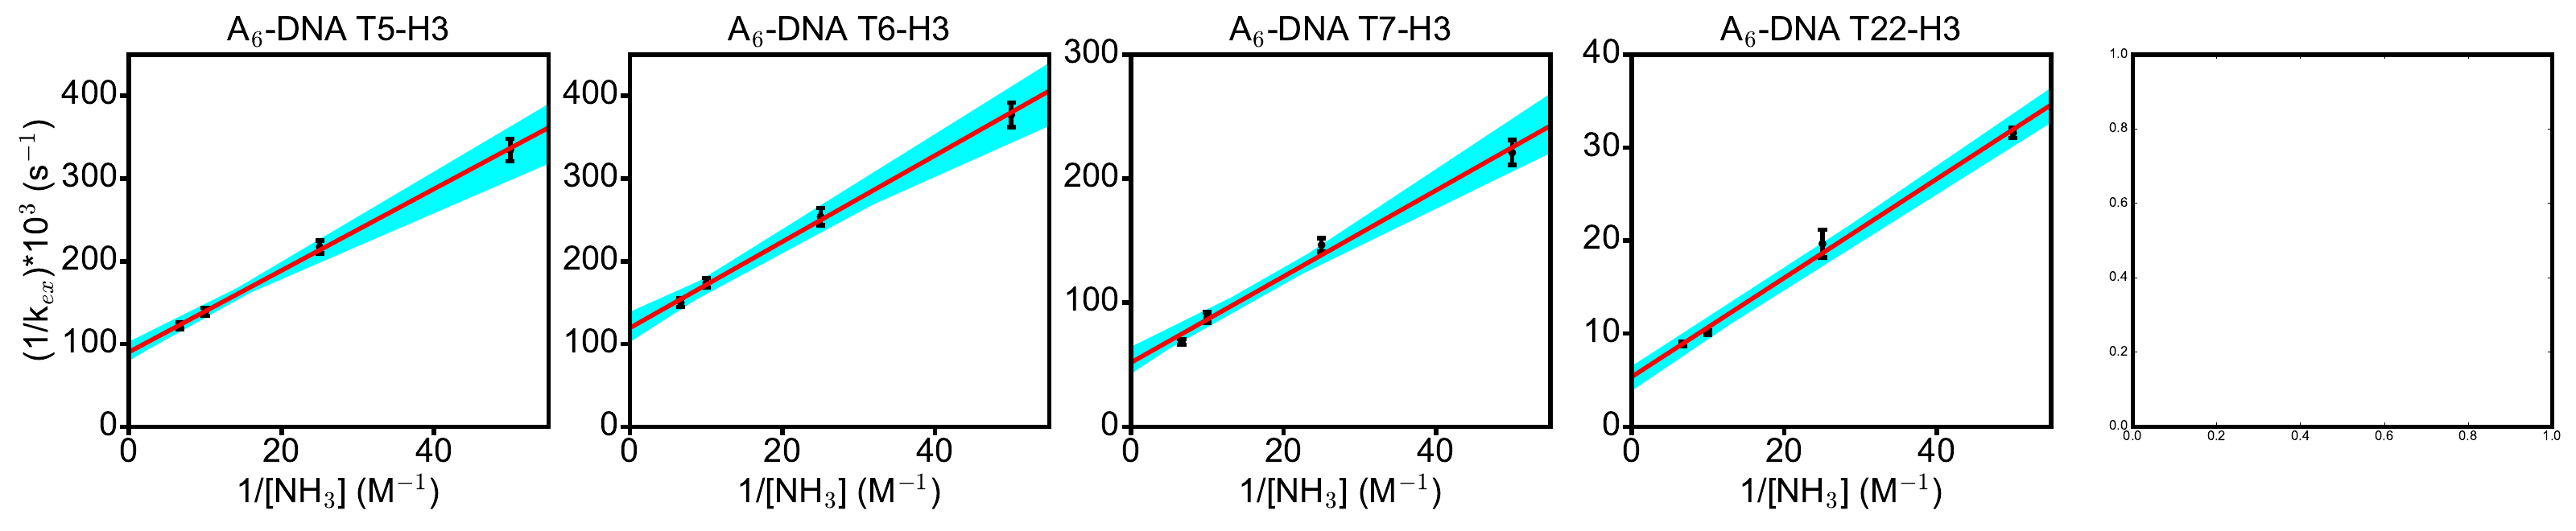

Write the Python code that produced this figure.
import math
import matplotlib.pyplot as plt
import numpy as np
from uncertainties import ufloat
from uncertainties import unumpy
import pandas as pd
import matplotlib
from scipy.optimize import curve_fit

matplotlib.rcParams['axes.linewidth']=4.0
matplotlib.rcParams['font.family']='Sans-serif'
matplotlib.rcParams['font.sans-serif']=['Arial']

elw = 4.0
fs = 30
tick_length=8.0


def fun_ex_ir(x,kex,R1n):
    [x_time, E, R1w] = x
    return (1 - (E*kex/(R1w-R1n)*(np.exp(-R1n*x_time)-np.exp(-R1w*x_time))))


def plot_curve(ax, dirname, data, R1w, E, xlim, xticks, xfmt, ylim, yticks, yfmt, plot_title, add_status, base_conc):
    global xpts, ypts

    # Read input data
    data = pd.read_csv(dirname + data)
    delays = np.array(data['delay(s)'].values)
    intensity = np.array(data['vol_rel'])

    # Do the fitting
    popt, pcov = curve_fit(fun_ex_ir,[delays, E, R1w],intensity, p0 = [1., 1.], absolute_sigma=False)
    kex = ufloat(popt[0],np.sqrt(np.diag(pcov))[0])
    R1n = ufloat(popt[1],np.sqrt(np.diag(pcov))[1])
    print plot_title
    #print 'kex = ', kex
    #print 'R1n = ', R1n
    #print

    # get optimal trendline
    time = np.linspace(0., xlim[1], 500)
    opt_trendline =  (1 - (E*popt[0]/(R1w-popt[1])*(np.exp(-popt[1]*time)-np.exp(-R1w*time))))

    ## Plot
    #ax.plot(delays, intensity, linewidth=0.0, markersize=8., color='k', marker='o')
    #ax.plot(time, opt_trendline, linewidth=elw, color='r')

    ## tick params
    #ax.tick_params(axis='x', which='minor', direction='out', pad=6, width=elw, length=0, top=False)
    #ax.tick_params(axis='x', which='major', direction='out', pad=6, width=elw, length=tick_length, top=False)
    #ax.tick_params(axis='y', which='minor', direction='out', pad=6, width=elw, length=0, right=False)
    #ax.tick_params(axis='y', which='major', direction='out', pad=6, width=elw, length=tick_length, right=False)
    # 
    ## Labels
    #ax.set_xlim(xlim)
    #ax.set_xticks([ele for ele in np.arange(xticks[0], xticks[1]+0.00001, xticks[2])]) 
    #ax.set_xticklabels([xfmt%ele for ele in np.arange(xticks[0], xticks[1]+0.00001, xticks[2])], fontsize=fs) 
    #ax.set_ylim(ylim)
    #ax.set_yticks([ele for ele in np.arange(yticks[0], yticks[1], yticks[2])]) 
    #ax.set_yticklabels([yfmt%ele for ele in np.arange(yticks[0], yticks[1], yticks[2])], fontsize=fs) 
    #title = ax.set_title(plot_title, fontsize=fs) 
    #title.set_position([0.5, 1.01])

    if add_status == 1:
        xpts.append(1/(0.001*base_conc))
        ypts.append(1./kex)

def linear_fit(x, m, b):
    return ((m*x)+b)

def plot_fit(ax, x, y, xmaster, xticks, xfmt, ylim, yticks, yfactor, yfmt, plot_title):
    # MC fitting
    mc_iterations = 100

    # Initialize error matrices
    y_error_matrix = np.zeros((mc_iterations, len(y)))
    yvals = unumpy.nominal_values(y)
    yerrors = unumpy.std_devs(y)
    #print y

    for dummy in range(len(yvals)):
        op = (np.ones(mc_iterations)*yvals[dummy]) + np.random.normal(0.0, yerrors[dummy], mc_iterations) 
        #op = (np.ones(mc_iterations)*yvals[dummy]) 
        y_error_matrix[:, dummy] = op.transpose()
        
    m_vals = np.zeros(mc_iterations)
    b_vals = np.zeros(mc_iterations)
    rmse_vals = np.zeros(mc_iterations)
    r2_vals = np.zeros(mc_iterations)

    for dummy in range(mc_iterations):
        popt, pcov = curve_fit(linear_fit, x, y_error_matrix[dummy, :], p0=[1., 1.])
        m_vals[dummy] = popt[0]
        b_vals[dummy] = popt[1]
 
        predicted_vals = np.array([((popt[0]*ele)+popt[1]) for ele in x]) 
        rmse = np.sqrt(np.sum(np.square(y_error_matrix[dummy, :] - predicted_vals))/len(list(y_error_matrix[dummy, :]))) 
        r2 = 1 - (np.sum(np.square(predicted_vals - y_error_matrix[dummy, :])) / np.sum(np.square(y_error_matrix[dummy, :] - np.mean(y_error_matrix[dummy, :]))))
        rmse_vals[dummy] = rmse
        r2_vals[dummy] = r2
     
    #fig, axarr = plt.subplots(2, 2)

    #axarr[0, 0].set_title('m')
    #axarr[0, 0].hist(m_vals, 50, range=(np.amin(m_vals), np.amax(m_vals)))
    #axarr[0, 1].set_title('b')
    #axarr[0, 1].hist(b_vals, 50, range=(np.amin(b_vals), np.amax(b_vals)))
    #axarr[1, 0].set_title('r2')
    #axarr[1, 0].hist(r2_vals, 50, range=(np.amin(r2_vals), np.amax(r2_vals)))
    #axarr[1, 1].set_title('rmse')
    #axarr[1, 1].hist(rmse_vals, 50, range=(np.amin(rmse_vals), np.amax(rmse_vals)))

    #fig, axarr = plt.subplots()
    #H, xedges, yedges = np.histogram2d(m_vals, b_vals, 20)
    #X, Y = np.meshgrid(xedges, yedges)
    #axarr.pcolormesh(X, Y, H)
    #axarr.set_xlabel('m')
    #axarr.set_ylabel('b')

    m_avg = np.mean(m_vals)
    m_std = np.std(m_vals)
    b_avg = np.mean(b_vals)
    b_std = np.std(b_vals)
    kcoll = 1/(4*math.pow(10, -9))
    m_net = ufloat(m_avg, m_std)
    tau0 = ufloat(b_avg, b_std)
    K = (1/(m_net * kcoll))
    pes = K/(1+K)
    delG = -(8.314 * 298.16 / 4184) * unumpy.log(K)
    delGn = -(8.314 * 298.16 / 4184) * unumpy.log(pes/(1-pes))
    print m_avg, b_avg, "***"
    print "Eqbm constant K = ", unumpy.nominal_values(K), unumpy.std_devs(K)
    print "delG = ", unumpy.nominal_values(delG), unumpy.std_devs(delG)
    print "Tau0 = ", unumpy.nominal_values(tau0), unumpy.std_devs(tau0)
    print "Pes = ", unumpy.nominal_values(pes), unumpy.std_devs(pes)
    print "delGn = ", delGn
    print 1/tau0  
    ax.errorbar(x, yvals, yerr=yerrors, color='k', fmt='o', markersize=5, elinewidth=elw, capsize=elw, capthick=elw, mec='k', mfc='k', mew=2)
    ax.plot([xmaster[0], xmaster[-1]], [(xmaster[0]*m_avg)+b_avg, (xmaster[-1]*m_avg)+b_avg], color='r', linewidth=elw)
    # tick params
    ax.tick_params(axis='x', which='minor', direction='out', pad=6, width=elw, length=0, top=False)
    ax.tick_params(axis='x', which='major', direction='out', pad=6, width=elw, length=tick_length, top=False)
    ax.tick_params(axis='y', which='minor', direction='out', pad=6, width=elw, length=0, right=False)
    ax.tick_params(axis='y', which='major', direction='out', pad=6, width=elw, length=tick_length, right=False)

    predicted_vals = np.array([((m_avg*ele)+b_avg) for ele in x]) 
    rmse = np.sqrt(np.sum(np.square(yvals - predicted_vals))/len(list(yvals))) 
    r2 = 1 - (np.sum(np.square(predicted_vals - yvals)) / np.sum(np.square(yvals - np.mean(yvals))))
   
    m_vals = np.array([list(m_vals)])
    b_vals = np.array([list(b_vals)]) 
    x_dummy = np.linspace(xmaster[0], xmaster[1], 1000)
    x_dummy_mat = np.tile(x_dummy, (mc_iterations, 1))
    m_matrix = np.tile(m_vals.transpose(), (1, 1000))
    b_matrix = np.tile(b_vals.transpose(), (1, 1000))
    line_matrix = np.multiply(m_matrix, x_dummy_mat) + b_matrix
    ax.fill_between(x_dummy, np.amin(line_matrix, axis=0), np.amax(line_matrix, 0), color='cyan')
    ax.set_xlim(xmaster)
    ax.set_xticks([ele for ele in np.arange(xticks[0], xticks[1], xticks[2])])
    ax.set_xticklabels([xfmt%ele for ele in np.arange(xticks[0], xticks[1], xticks[2])], fontsize=fs)
    ax.set_xlabel('1/[NH' + '$_{3}$' + '] (M' + '$^{-1}$' + ')', fontsize=fs)
    ax.set_ylim(ylim)
    ax.set_yticks([ele for ele in np.arange(yticks[0], yticks[1], yticks[2])]) 
    ax.set_yticklabels([yfmt%(ele*yfactor) for ele in np.arange(yticks[0], yticks[1], yticks[2])], fontsize=fs) 
    title = ax.set_title(plot_title, fontsize=fs) 
    title.set_position([0.5, 1.02])
 
    return delG

def draw_bar(val1, val2, ax):
    # tick params
    ax.tick_params(axis='x', which='minor', direction='out', pad=6, width=elw, length=0, top=False)
    ax.tick_params(axis='x', which='major', direction='out', pad=6, width=elw, length=tick_length, top=False)
    ax.tick_params(axis='y', which='minor', direction='out', pad=6, width=elw, length=0, right=False)
    ax.tick_params(axis='y', which='major', direction='out', pad=6, width=elw, length=tick_length, right=False)
    ax.bar([0.0], [unumpy.nominal_values(val1)], yerr=unumpy.std_devs(val1), align='center', width=1.0, label='This study', linewidth=elw, error_kw={'elinewidth':elw, 'capthick':4}, ecolor='k', capsize=elw*6, color='k')
    ax.bar([1.0], [unumpy.nominal_values(val1)], yerr=unumpy.std_devs(val1), align='center', width=1.0, label='Gueron et. al.', linewidth=elw, error_kw={'elinewidth':elw, 'capthick':4}, ecolor='k', capsize=elw*6, color='r')
    ax.set_xlim([-1.0, 2.0])
    ax.set_xticks([])
    ax.set_ylabel('$\Delta$' + 'G' + '$^{\circ}$' + '$_{conf,25 ^{\circ} C}$' + '\n(kcal/mol)', fontsize=fs)
    ax.set_ylim([0., 11.])
    ax.set_yticks([ele for ele in np.arange(0., 10.1, 4.)])
    ax.set_yticklabels([int(ele) for ele in np.arange(0., 10.1, 4.)], fontsize=fs)
    leg=ax.legend(fontsize=fs)
    leg.get_frame().set_linewidth(elw)
    title = ax.set_title('GDNA T6-H3', fontsize=fs)
    title.set_position([0.5, 1.01])

fig, ax = plt.subplots(1, 5, figsize=(32, 6.6))
#fig, ax = plt.subplots(2, 5)

xpts = []
ypts = []
plot_curve(ax[0], 'A6DNA_8.8_25C_0mM_Resi_5/', 'data_A6DNA_8.8_25C_0mM_Resi_5.csv', 0.353183667, 1.900162, [-0.2, 3.7], [0, 3., 1], '%d', [0.73, 1.02], [0.8, 1.01, 0.1], '%2.1f', 'A' + '$_{6}$' + '-DNA T5-H3 0mM NH' + '$_{3}$', 0, 0)
plot_curve(ax[0], 'A6DNA_8.8_25C_20mM_Resi_5/', 'data_A6DNA_8.8_25C_20mM_Resi_5.csv', 0.334388287, 1.853923, [-0.2, 3.2], [0, 3., 1], '%d', [-0.1, 1.1], [0.0, 1.01, 0.2], '%2.1f', 'A' + '$_{6}$' + '-DNA T5-H3 20mM NH' + '$_{3}$', 1, 20)
plot_curve(ax[0], 'A6DNA_8.8_25C_40mM_Resi_5/', 'data_A6DNA_8.8_25C_40mM_Resi_5.csv', 0.329595522, 1.782285, [-0.2, 3.2], [0, 3., 1], '%d', [-0.2, 1.1], [0.0, 1.01, 0.2], '%2.1f', 'A' + '$_{6}$' + '-DNA T5-H3 40mM NH' + '$_{3}$', 1, 40)
plot_curve(ax[0], 'A6DNA_8.8_25C_100mM_Resi_5/', 'data_A6DNA_8.8_25C_100mM_Resi_5.csv', 0.331505686, 1.951047, [-0.05, 1.1], [0, 1., 0.5], '%2.1f', [-0.4, 1.1], [0.0, 1.1, 0.5], '%2.1f', 'A' + '$_{6}$' + '-DNA T5-H3 100mM NH' + '$_{3}$', 1, 100)
plot_curve(ax[0], 'A6DNA_8.8_25C_150mM_Resi_5/', 'data_A6DNA_8.8_25C_150mM_Resi_5.csv', 0.320788387, 1.929775, [-0.05, 1.1], [0, 1., 0.5], '%2.1f', [-0.4, 1.1], [0.0, 1.1, 0.5], '%2.1f', 'A' + '$_{6}$' + '-DNA T5-H3 150mM NH' + '$_{3}$', 1, 150)
a6dna_t5_dg = plot_fit(ax[0], xpts, ypts, [0., 55.], [0., 50., 20.], '%d', [0.0, 0.45], [0.0, 0.45, 0.10], 1000., '%d', 'A' + '$_{6}$' + '-DNA T5-H3')
ax[0].set_ylabel('(1/k' + '$_{ex}$' + ')*10' + '$^{3}$' + ' (s' + '$^{-1}$' + ')', fontsize=fs)


xpts = []
ypts = []
plot_curve(ax[2], 'A6DNA_8.8_25C_0mM_Resi_7/', 'data_A6DNA_8.8_25C_0mM_Resi_7.csv', 0.353183667, 1.900162, [-0.2, 3.7], [0, 3., 1], '%d', [0.65, 1.02], [0.7, 1.01, 0.1], '%2.1f', 'A' + '$_{6}$' + '-DNA T7-H3 0mM NH' + '$_{3}$', 0, 0)
plot_curve(ax[2], 'A6DNA_8.8_25C_20mM_Resi_7/', 'data_A6DNA_8.8_25C_20mM_Resi_7.csv', 0.334388287, 1.853923, [-0.2, 3.2], [0, 3., 1], '%d', [-0.2, 1.05], [0.0, 1.01, 0.5], '%2.1f', 'A' + '$_{6}$' + '-DNA T7-H3 20mM NH' + '$_{3}$', 1, 20)
plot_curve(ax[2], 'A6DNA_8.8_25C_40mM_Resi_7/', 'data_A6DNA_8.8_25C_40mM_Resi_7.csv', 0.329595522, 1.782285, [-0.2, 3.2], [0, 3., 1], '%d', [-0.3, 1.05], [0.0, 1.01, 0.5], '%2.1f', 'A' + '$_{6}$' + '-DNA T7-H3 40mM NH' + '$_{3}$', 1, 40)
plot_curve(ax[2], 'A6DNA_8.8_25C_100mM_Resi_7/', 'data_A6DNA_8.8_25C_100mM_Resi_7.csv', 0.331505686, 1.951047, [-0.05, 1.05], [0, 1., 0.5], '%2.1f', [-0.5, 1.05], [-0.5, 1.01, 0.5], '%2.1f', 'A' + '$_{6}$' + '-DNA T7-H3 100mM NH' + '$_{3}$', 1, 100)
plot_curve(ax[2], 'A6DNA_8.8_25C_150mM_Resi_7/', 'data_A6DNA_8.8_25C_150mM_Resi_7.csv', 0.320788387, 1.929775, [-0.05, 1.05], [0, 1., 0.5], '%2.1f', [-0.6, 1.1], [-0.5, 1.01, 0.5], '%2.1f', 'A' + '$_{6}$' + '-DNA T7-H3 150mM NH' + '$_{3}$', 1, 150)
a6dna_t7_dg = plot_fit(ax[2], xpts, ypts, [0., 55.], [0., 50., 20.], '%d', [0.0, 0.3], [0.0, 0.301, 0.10], 1000., '%d', 'A' + '$_{6}$' + '-DNA T7-H3')

xpts = []
ypts = []
plot_curve(ax[3], 'A6DNA_8.8_25C_0mM_Resi_22/', 'data_A6DNA_8.8_25C_0mM_Resi_22.csv', 0.353183667, 1.900162, [-0.2, 3.7], [0, 3., 1], '%d', [0.1, 1.05], [0.2, 1.01, 0.2], '%2.1f', 'A' + '$_{6}$' + '-DNA T22-H3 0mM NH' + '$_{3}$', 0, 0)
plot_curve(ax[3], 'A6DNA_8.8_25C_20mM_Resi_22/', 'data_A6DNA_8.8_25C_20mM_Resi_22.csv', 0.334388287, 1.853923, [-0.2, 3.2], [0, 3., 1], '%d', [-0.8, 1.1], [-0.5, 1.01, 0.5], '%2.1f', 'A' + '$_{6}$' + '-DNA T22-H3 20mM NH' + '$_{3}$', 1, 20)
plot_curve(ax[3], 'A6DNA_8.8_25C_40mM_Resi_22/', 'data_A6DNA_8.8_25C_40mM_Resi_22.csv', 0.329595522, 1.782285, [-0.2, 3.2], [0, 3., 1], '%d', [-0.9, 1.1], [-0.5, 1.01, 0.5], '%2.1f', 'A' + '$_{6}$' + '-DNA T22-H3 40mM NH' + '$_{3}$', 1, 40)
plot_curve(ax[3], 'A6DNA_8.8_25C_100mM_Resi_22/', 'data_A6DNA_8.8_25C_100mM_Resi_22.csv', 0.331505686, 1.951047, [-0.05, 1.05], [0, 1., 0.5], '%d', [-1.3, 1.1], [-1.0, 1.01, 0.5], '%2.1f', 'A' + '$_{6}$' + '-DNA T22-H3 100mM NH' + '$_{3}$', 1, 100)
plot_curve(ax[3], 'A6DNA_8.8_25C_150mM_Resi_22/', 'data_A6DNA_8.8_25C_150mM_Resi_22.csv', 0.320788387, 1.929775, [-0.05, 1.05], [0, 1., 0.5], '%d', [-1.3, 1.1], [-1.0, 1.01, 0.5], '%2.1f', 'A' + '$_{6}$' + '-DNA T22-H3 150mM NH' + '$_{3}$', 1, 150)
a6dna_t22_dg = plot_fit(ax[3], xpts, ypts, [0., 55.], [0., 50., 20.], '%d', [0.0, 0.04], [0.0, 0.041, 0.01], 1000., '%d', 'A' + '$_{6}$' + '-DNA T22-H3')

xpts = []
ypts = []
plot_curve(ax[1], 'A6DNA_8.8_25C_0mM_Resi_6/', 'data_A6DNA_8.8_25C_0mM_Resi_6.csv', 0.353183667, 1.900162, [-0.2, 3.7], [0, 3., 1], '%d', [0.77, 1.02], [0.8, 1.01, 0.1], '%2.1f', 'A' + '$_{6}$' + '-DNA T6-H3 0mM NH' + '$_{3}$', 0, 0)
plot_curve(ax[1], 'A6DNA_8.8_25C_20mM_Resi_6/', 'data_A6DNA_8.8_25C_20mM_Resi_6.csv', 0.334388287, 1.853923, [-0.2, 3.2], [0, 3., 1], '%d', [0., 1.05], [0., 1.01, 0.2], '%2.1f', 'A' + '$_{6}$' + '-DNA T6-H3 20mM NH' + '$_{3}$', 1, 20)
plot_curve(ax[1], 'A6DNA_8.8_25C_40mM_Resi_6/', 'data_A6DNA_8.8_25C_40mM_Resi_6.csv', 0.329595522, 1.782285, [-0.2, 3.2], [0, 3., 1], '%d', [-0.1, 1.05], [0., 1.01, 0.2], '%2.1f', 'A' + '$_{6}$' + '-DNA T6-H3 40mM NH' + '$_{3}$', 1, 40)
plot_curve(ax[1], 'A6DNA_8.8_25C_100mM_Resi_6/', 'data_A6DNA_8.8_25C_100mM_Resi_6.csv', 0.331505686, 1.951047, [-0.1, 1.1], [0, 1.0, 0.5], '%2.1f', [-0.3, 1.1], [0., 1.01, 0.5], '%2.1f', 'A' + '$_{6}$' + '-DNA T6-H3 100mM NH' + '$_{3}$', 1, 100)
plot_curve(ax[1], 'A6DNA_8.8_25C_150mM_Resi_6/', 'data_A6DNA_8.8_25C_150mM_Resi_6.csv', 0.320788387, 1.929775, [-0.1, 1.1], [0, 1.0, 0.5], '%2.1f', [-0.3, 1.1], [0., 1.01, 0.5], '%2.1f', 'A' + '$_{6}$' + '-DNA T6-H3 150mM NH' + '$_{3}$', 1, 150)
#a6dna_t6_dg = plot_fit(ax[4], xpts, ypts, [0., 55.], [0., 50., 20.], '%d', [0.0, 0.04], [0.0, 0.041, 0.01], 1000., '%d', 'A' + '$_{6}$' + '-DNA T6-H3')
a6dna_t6_dg = plot_fit(ax[1], xpts, ypts, [0., 55.], [0., 50., 20.], '%d', [0.0, 0.45], [0.0, 0.401, 0.10], 1000., '%d', 'A' + '$_{6}$' + '-DNA T6-H3')

#for dummy in range(5):
#    ax[3, dummy].set_xlabel('Time (s)', fontsize=fs)
#for dummy in range(5):
#    ax[7, dummy].set_xlabel('k' + "$_{ex}$" + ' (s' + '$^{-1}$' + ')', fontsize=fs)

#for dummy in range(4):
#    ax[dummy, 0].set_ylabel('Norm. Volume', fontsize=fs)
#for dummy in range(4, 8):
#    ax[dummy, 0].set_ylabel('Norm. RSS', fontsize=fs)
#plt.show()
plt.tight_layout()
plt.savefig('figs8_c.pdf')

